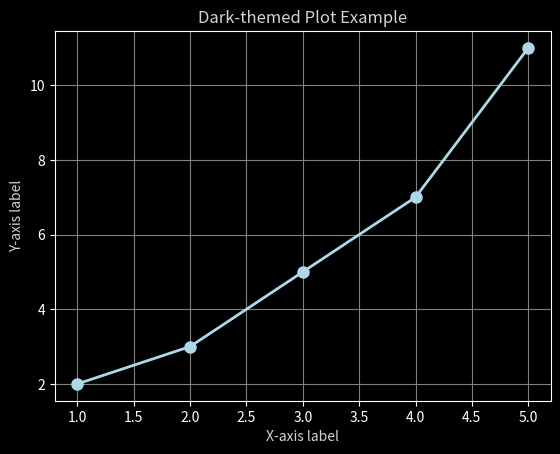

Write the Python code that produced this figure.
import matplotlib.pyplot as plt

# Set the style to a dark background
plt.style.use('dark_background')

# Sample data
x = [1, 2, 3, 4, 5]
y = [2, 3, 5, 7, 11]

# Create a plot with light-colored lines and markers
plt.plot(x, y, color='lightblue', marker='o', markersize=8, linewidth=2)

# Add labels and title
plt.xlabel('X-axis label', color='lightgray')
plt.ylabel('Y-axis label', color='lightgray')
plt.title('Dark-themed Plot Example', color='lightgray')

# Customize grid color
plt.grid(color='gray')

# Show the plot
plt.show()